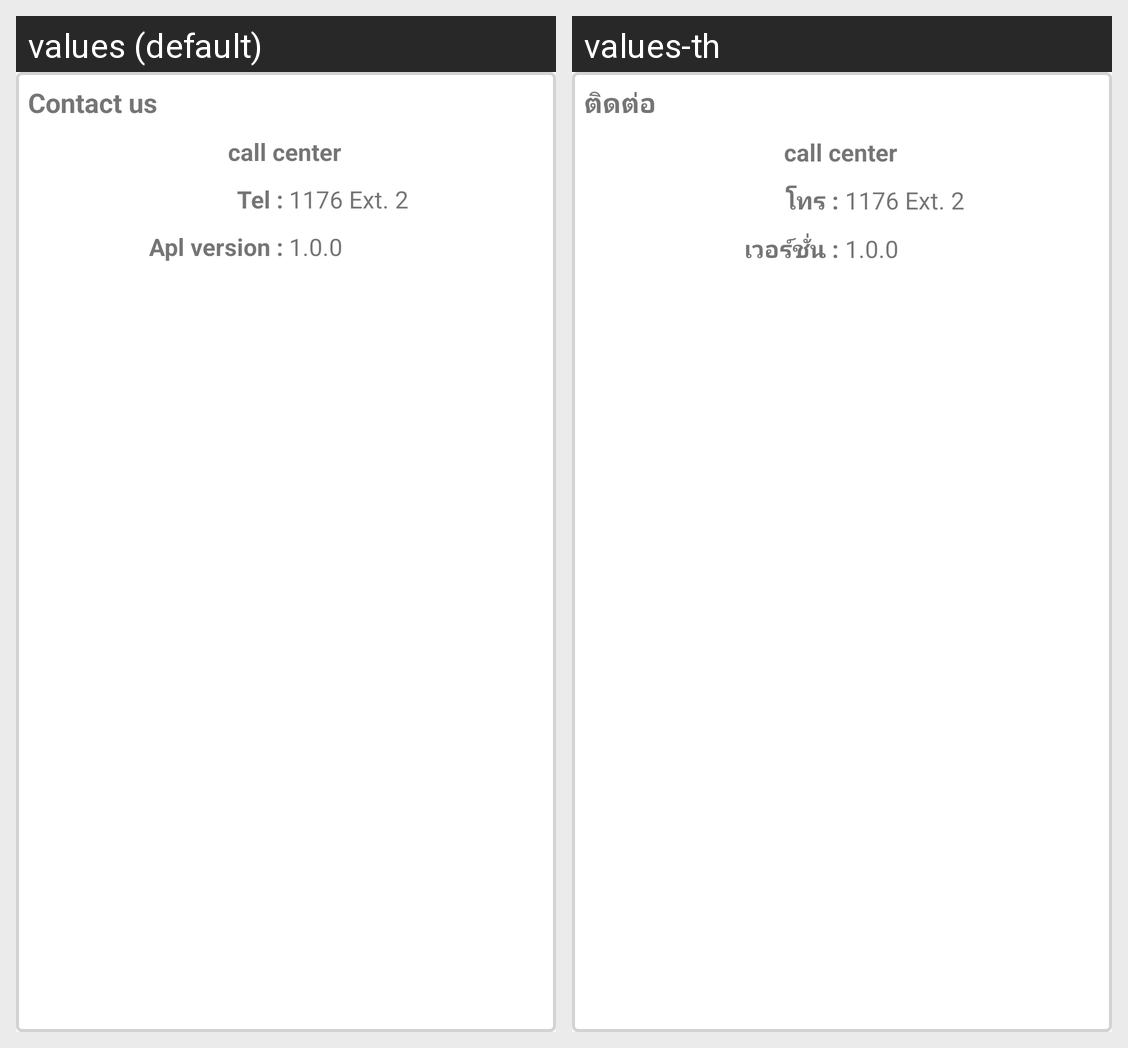

Translations of the strings shown on this Android screen, per locale in the grid:
Android screen res/layout/dialog_info.xml rendered under 2 locales, left to right: values (default), values-th. Device: Nexus 5 (rendered at 1080×1920; each locale shown at half size, 540×960, under a caption strip naming it); theme AppTheme.
Strings drawn on this screen, with the default value and each locale's value (text and hints the layout hard-codes, and strings that could not be matched under every locale, appear in the picture but are not listed):

txt_contract_us
  values: Contact us
  values-th: ติดต่อ

txt_call_center
  values: call center
  values-th: call center

txt_tel
  values: Tel :
  values-th: โทร :

txt_phone_number
  values: 1176 Ext. 2
  values-th: 1176 Ext. 2

txt_apl_version
  values: Apl version :
  values-th: เวอร์ชั่น :
